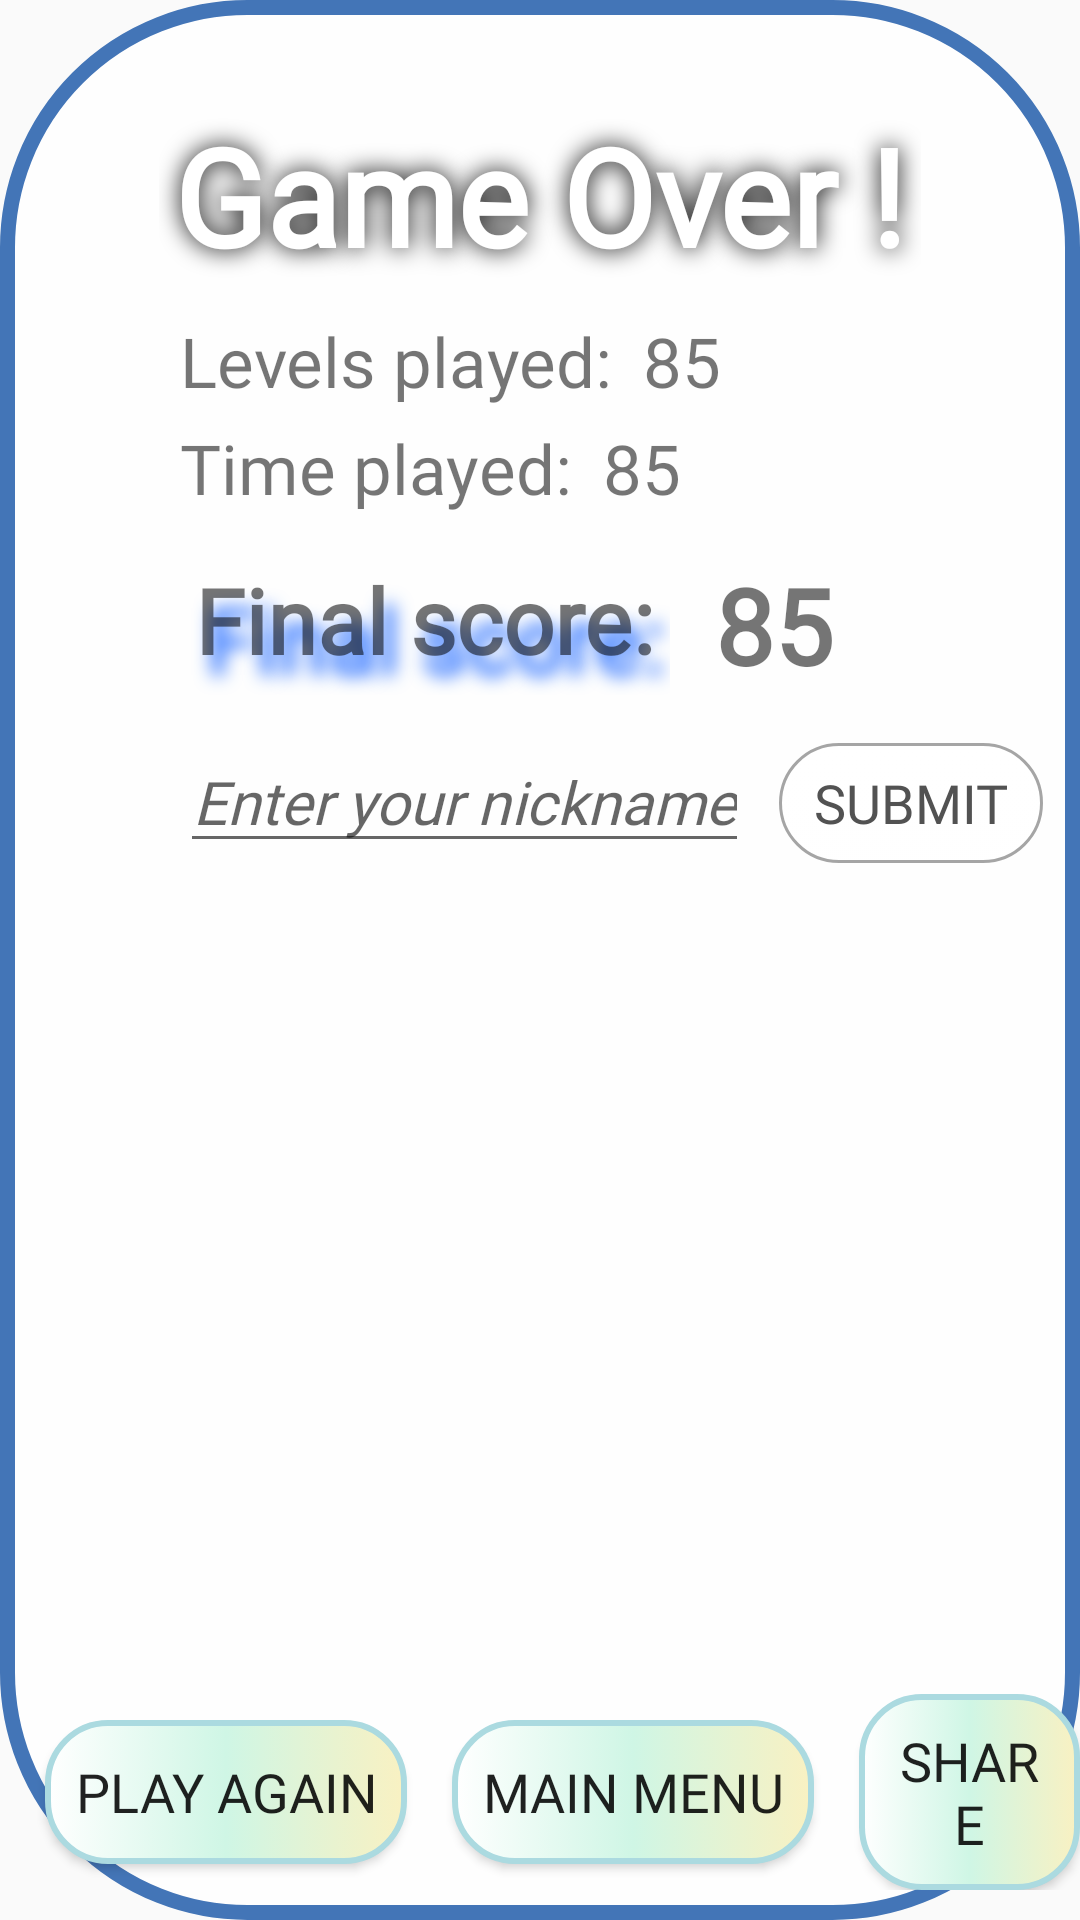

This screen was rendered from an Android layout file. Write that file and the resources it references.
<!-- AndroidManifest.xml: application theme Theme.ColorMatch -->
<!-- res/layout/activity_game_over.xml -->
<?xml version="1.0" encoding="utf-8"?>
<RelativeLayout
    xmlns:android="http://schemas.android.com/apk/res/android"
    android:layout_width="match_parent"
    android:layout_height="match_parent"
    xmlns:app="http://schemas.android.com/apk/res-auto"
    android:orientation="horizontal"
    android:background="@drawable/paused_selector"
    android:id="@+id/game_over_layout">

    <com.airbnb.lottie.LottieAnimationView
        android:id="@+id/newhighscorefireworks"
        android:layout_width="250dp"
        android:layout_height="250dp"
        android:layout_marginLeft="80dp"
        android:layout_alignParentEnd="true"
        android:layout_marginTop="90dp"
        android:layout_marginEnd="30dp"
        app:lottie_rawRes="@raw/newhighscorefireworks"
        app:lottie_autoPlay="true"
        app:lottie_loop="true"
        android:visibility="invisible" />

    <TextView
        android:layout_width="wrap_content"
        android:layout_height="wrap_content"
        android:text="@string/new_high_score"
        android:textSize="30dp"
        android:fontFamily="@font/main_app_font"
        android:layout_alignParentEnd="true"
        android:layout_marginTop="170dp"
        android:layout_marginEnd="45dp"
        android:shadowColor="@color/galcustom"
        android:shadowRadius="10"
        android:shadowDy="20"
        android:shadowDx="20"
        android:id="@+id/newhighscoreTV"
        android:visibility="invisible"
        />




    <TextView
        android:layout_width="wrap_content"
        android:layout_height="wrap_content"
        android:fontFamily="@font/main_app_font"
        android:shadowColor="@color/black"
        android:shadowRadius="20"
        android:textColor="@color/white"
        android:textStyle="bold"
        android:id="@+id/game_title"
        android:text="@string/game_over"
        android:textSize="45sp"
        android:layout_marginTop="30dp"
        android:layout_centerHorizontal="true"
        android:layout_gravity="center"
        android:padding="5dp"/>



    <TextView
        android:layout_width="wrap_content"
        android:layout_height="wrap_content"
        android:text="@string/levels_played"
        android:fontFamily="@font/main_app_font"
        android:textSize="23sp"
        android:layout_below="@+id/game_title"
        android:layout_marginTop="5dp"
        android:layout_marginStart="60dp"
        android:id="@+id/levelsplayedTV"/>
    <TextView
        android:layout_width="wrap_content"
        android:layout_height="wrap_content"
        android:text="85"
        android:fontFamily="@font/main_app_font"
        android:textSize="23sp"
        android:layout_toEndOf="@id/levelsplayedTV"
        android:layout_alignBottom="@id/levelsplayedTV"
        android:layout_marginStart="10dp"
        android:id="@+id/levelsplayedVALUETV"/>



    <TextView
        android:layout_width="wrap_content"
        android:layout_height="wrap_content"
        android:layout_marginTop="5dp"
        android:text="@string/time_played"
        android:fontFamily="@font/main_app_font"
        android:textSize="23sp"
        android:id="@+id/time_playedTV"
        android:layout_below="@id/levelsplayedTV"


        android:layout_marginStart="60dp"

        />
    <TextView
        android:layout_width="wrap_content"
        android:layout_height="wrap_content"
        android:text="85"
        android:fontFamily="@font/main_app_font"
        android:textSize="23sp"
        android:layout_toEndOf="@id/time_playedTV"
        android:layout_alignBottom="@id/time_playedTV"
        android:layout_marginStart="10dp"
        android:id="@+id/time_played_VALUETV"/>

    <TextView
        android:layout_width="wrap_content"
        android:layout_height="wrap_content"
        android:layout_marginTop="10dp"
        android:text="@string/final_score"
        android:fontFamily="@font/main_app_font"
        android:textSize="30sp"
        android:textStyle="bold"
        android:layout_below="@id/time_playedTV"
        android:shadowColor="@color/blue"
        android:shadowDx="10"
        android:shadowDy="20"
        android:shadowRadius="15"
        android:layout_gravity="start"
        android:padding="5dp"
        android:layout_marginStart="60dp"
        android:id="@+id/finalscoreTV"/>
    <TextView
        android:layout_width="wrap_content"
        android:layout_height="wrap_content"
        android:text="85"
        android:fontFamily="@font/main_app_font"
        android:textSize="35sp"
        android:layout_toEndOf="@id/finalscoreTV"
        android:layout_alignBottom="@id/finalscoreTV"
        android:layout_marginStart="15dp"
        android:textStyle="bold"
        android:id="@+id/finalscoreVALUETV"/>





        <EditText
            android:layout_width="wrap_content"
            android:layout_height="wrap_content"
            android:hint="@string/nickname_et"
            android:layout_marginStart="60dp"
            android:textSize="20sp"
            android:layout_marginTop="12dp"
            android:inputType="text"
            android:textStyle="italic"
            android:gravity="center"
            android:id="@+id/nicknameET"
            android:layout_below="@id/finalscoreTV"
            android:fontFamily="@font/aboutus_popup_font" />

    <Button
        android:id="@+id/submit_game_over"
        android:layout_width="wrap_content"
        android:layout_height="40dp"
        android:layout_marginLeft="10dp"
        android:layout_toEndOf="@id/nicknameET"
        android:layout_alignBottom="@id/nicknameET"
        android:textColor="#525252"
        android:background="@drawable/leaving_selector"
        android:fontFamily="@font/main_app_font"
        android:text="@string/submit_btn"
        android:textSize="18sp" />

    <LinearLayout
        android:layout_width="wrap_content"
        android:layout_height="wrap_content"
        android:orientation="horizontal"
        android:layout_centerHorizontal="true"
        android:layout_alignParentBottom="true"
        android:paddingBottom="10dp">

        <Button
            android:layout_width="wrap_content"
            android:layout_height="wrap_content"
            android:text="@string/replay_btn"
            android:background="@drawable/custom_game_over_buttons"
            android:id="@+id/replay"
            android:layout_gravity="center"
            android:textSize="18sp"
            android:padding="10dp"
            android:layout_marginLeft="15dp"
            android:fontFamily="@font/main_app_font" />

        <Button
            android:layout_width="wrap_content"
            android:layout_height="wrap_content"
            android:text="@string/main_menu_btn"
            android:background="@drawable/custom_game_over_buttons"
            android:id="@+id/mainmenu"
            android:textSize="18sp"
            android:padding="10dp"
            android:layout_gravity="center"
            android:fontFamily="@font/main_app_font"
            android:layout_marginLeft="15dp" />

        <Button
            android:layout_width="wrap_content"
            android:layout_height="wrap_content"
            android:text="@string/share_score_btn"
            android:background="@drawable/custom_game_over_buttons"
            android:id="@+id/share_score"
            android:textSize="18sp"
            android:padding="10dp"
            android:layout_gravity="center"
            android:fontFamily="@font/main_app_font"
            android:layout_marginLeft="15dp" />


        </LinearLayout>





</RelativeLayout>
<!-- resources referenced by this layout -->
<resources>
  <color name="black">#FF000000</color>
  <color name="blue">#276EFF</color>
  <color name="galcustom">#FDE2E2</color>
  <color name="white">#FFFFFFFF</color>
  <!-- drawable leaving_selector (drawable-v24) -->
  <?xml version="1.0" encoding="utf-8"?>
  <selector xmlns:android="http://schemas.android.com/apk/res/android">
      <item android:state_pressed="false">
          <shape>
              <gradient
                  android:startColor="#BCFFFFFF"
                  android:endColor="#FFFFFFFF"
                  android:type="linear"
                  android:angle="90"/>
  
             <corners
                 android:radius="30dp" />
  
              <stroke
                  android:color="@color/Grey"
                  android:width="1dp" />
          </shape>
      </item>
  
      <item android:state_pressed="true">
          <shape>
              <gradient
                  android:startColor="#BCFFFFFF"
                  android:endColor="#FFFFFFFF"
                  android:type="linear"
                  android:angle="270"/>
  
              <corners
                  android:radius="30dp" />
  
              <stroke
                  android:color="@color/black"
                  android:width="1dp"
                  android:dashGap="3dp"
                  android:dashWidth="6dp"/>
          </shape>
      </item>
  </selector>
  <!-- drawable paused_selector (drawable-v24) -->
  <?xml version="1.0" encoding="utf-8"?>
  <selector xmlns:android="http://schemas.android.com/apk/res/android">
      <item android:state_pressed="false">
          <shape
              android:shape="rectangle">
  
              <solid
                 android:color="@color/translucent_white" />
  
             <corners
                 android:radius="80dp" />
  
              <stroke
                  android:color="@color/logo_blue"
                  android:width="5dp"
                 />
          </shape>
      </item>
  
  </selector>
  <string name="final_score">Final score:</string>
  <string name="game_over">Game Over !</string>
  <string name="levels_played">Levels played:</string>
  <string name="main_menu_btn">Main Menu</string>
  <string name="new_high_score">New High Score!</string>
  <string name="nickname_et">Enter your nickname</string>
  <string name="replay_btn">Play again</string>
  <string name="share_score_btn">Share</string>
  <string name="submit_btn">Submit</string>
  <string name="time_played">Time played:</string>
  <style name="Theme.ColorMatch" parent="Theme.AppCompat.Light.NoActionBar">
          
          <item name="colorPrimary">@color/purple_500</item>
          <item name="colorPrimaryVariant">@color/purple_700</item>
          <item name="colorOnPrimary">@color/white</item>
          
          <item name="colorSecondary">@color/teal_200</item>
          <item name="colorSecondaryVariant">@color/teal_700</item>
          <item name="colorOnSecondary">@color/black</item>
          
          <item name="android:statusBarColor" tools:targetApi="l">?attr/colorPrimaryVariant</item>
          
      </style>
  <color name="Grey">#EE9F9F9F</color>
  <color name="translucent_white">#DCFFFFFF</color>
  <color name="logo_blue">#4375b7</color>
  <color name="purple_500">#FF6200EE</color>
  <color name="purple_700">#FF3700B3</color>
  <color name="teal_200">#FF03DAC5</color>
  <color name="teal_700">#FF018786</color>
</resources>
